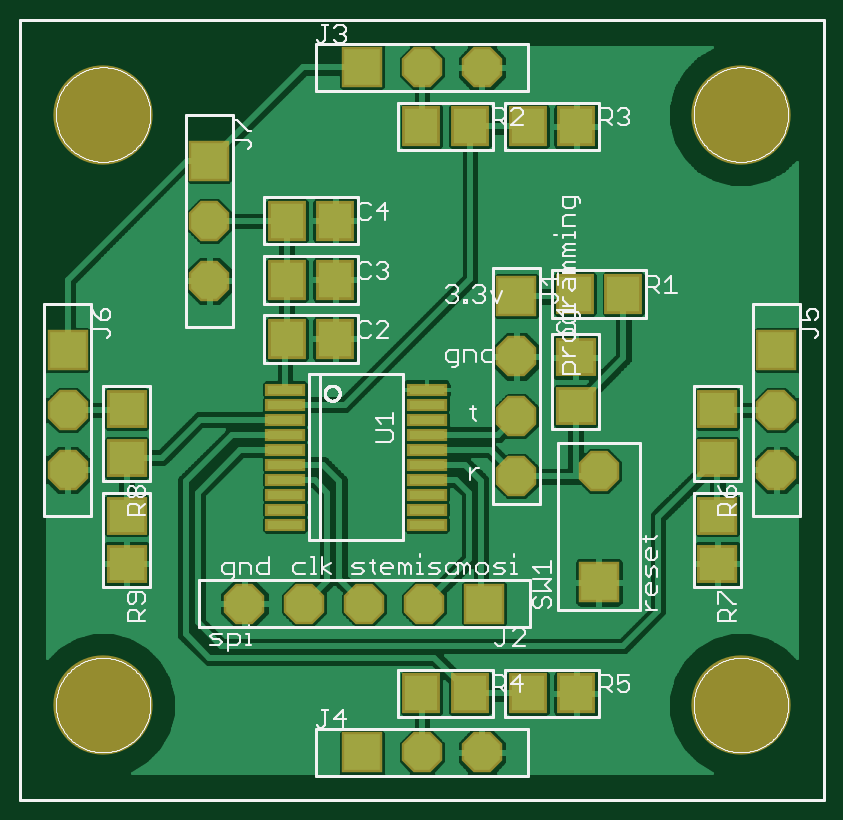
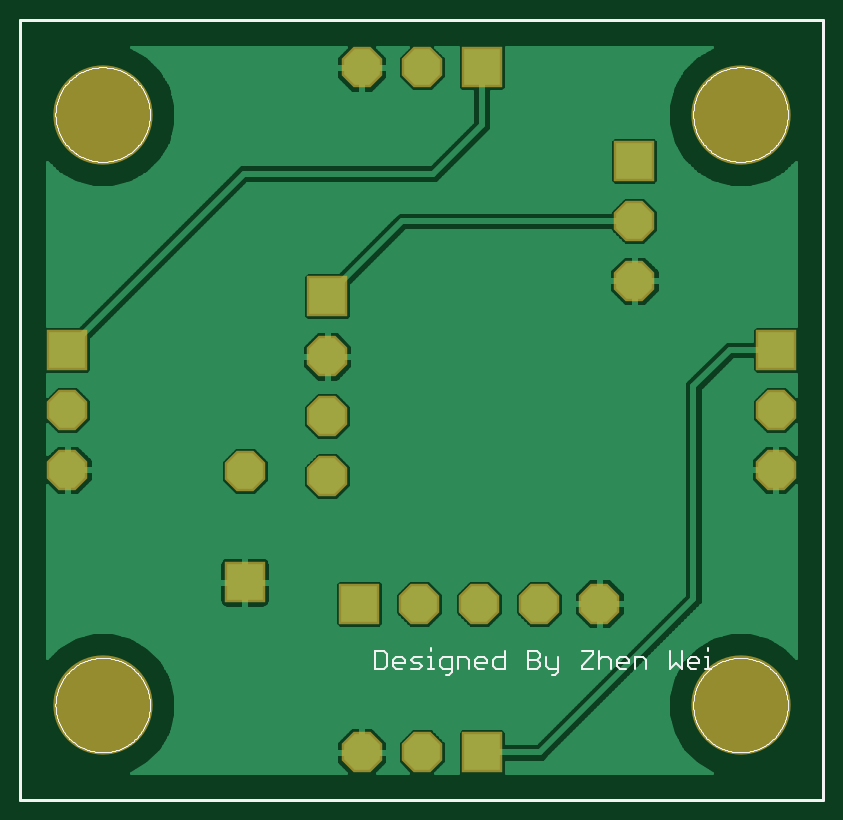
Circuit board: 7 layer files. Board 31.7 x 30.7 mm.
- bottom_copper: irsensor_module.GBL (50282 bytes)
- bottom_silk: irsensor_module.GBO (24818 bytes)
- bottom_mask: irsensor_module.GBS (804 bytes)
- top_copper: irsensor_module.GTL (94643 bytes)
- top_silk: irsensor_module.GTO (43088 bytes)
- top_mask: irsensor_module.GTS (2922 bytes)
- drill: irsensor_module.drd (449 bytes)

=== bottom_copper: irsensor_module.GBL (50282 bytes, source omitted) ===
=== bottom_silk: irsensor_module.GBO (24818 bytes, source omitted) ===
=== bottom_mask: irsensor_module.GBS ===
G75*
%MOIN*%
%OFA0B0*%
%FSLAX25Y25*%
%IPPOS*%
%LPD*%
%AMOC8*
5,1,8,0,0,1.08239X$1,22.5*
%
%ADD10C,0.16548*%
%ADD11R,0.06737X0.06737*%
%ADD12OC8,0.06737*%
D10*
X0016780Y0018748D03*
X0016780Y0117173D03*
X0123079Y0117173D03*
X0123079Y0018748D03*
D11*
X0099417Y0039220D03*
X0080323Y0035638D03*
X0059929Y0010874D03*
X0010874Y0077961D03*
X0034496Y0109457D03*
X0059929Y0125047D03*
X0085677Y0086898D03*
X0128984Y0077961D03*
D12*
X0128984Y0067961D03*
X0128984Y0057961D03*
X0099417Y0057803D03*
X0085677Y0056898D03*
X0085677Y0066898D03*
X0085677Y0076898D03*
X0070323Y0035638D03*
X0060323Y0035638D03*
X0050323Y0035638D03*
X0040323Y0035638D03*
X0069929Y0010874D03*
X0079929Y0010874D03*
X0010874Y0057961D03*
X0010874Y0067961D03*
X0034496Y0089457D03*
X0034496Y0099457D03*
X0069929Y0125047D03*
X0079929Y0125047D03*
M02*

=== top_copper: irsensor_module.GTL (94643 bytes, source omitted) ===
=== top_silk: irsensor_module.GTO (43088 bytes, source omitted) ===
=== top_mask: irsensor_module.GTS ===
G75*
%MOIN*%
%OFA0B0*%
%FSLAX25Y25*%
%IPPOS*%
%LPD*%
%AMOC8*
5,1,8,0,0,1.08239X$1,22.5*
%
%ADD10C,0.16548*%
%ADD11R,0.06706X0.06312*%
%ADD12R,0.05906X0.05512*%
%ADD13R,0.06312X0.06706*%
%ADD14R,0.05512X0.05906*%
%ADD15R,0.06737X0.06737*%
%ADD16OC8,0.06737*%
%ADD17R,0.06706X0.02178*%
%ADD18R,0.05906X0.01378*%
D10*
X0016780Y0018748D03*
X0016780Y0117173D03*
X0123079Y0117173D03*
X0123079Y0018748D03*
D11*
X0119142Y0042272D03*
X0119142Y0050343D03*
X0119142Y0059988D03*
X0119142Y0068059D03*
X0095520Y0068650D03*
X0095520Y0076720D03*
X0020717Y0068059D03*
X0020717Y0059988D03*
X0020717Y0050343D03*
X0020717Y0042272D03*
D12*
X0020717Y0042272D03*
X0020717Y0050343D03*
X0020717Y0059988D03*
X0020717Y0068059D03*
X0095520Y0068650D03*
X0095520Y0076720D03*
X0119142Y0068059D03*
X0119142Y0059988D03*
X0119142Y0050343D03*
X0119142Y0042272D03*
D13*
X0095618Y0020717D03*
X0087547Y0020717D03*
X0077902Y0020717D03*
X0069831Y0020717D03*
X0055461Y0079772D03*
X0047390Y0079772D03*
X0047390Y0089614D03*
X0055461Y0089614D03*
X0055461Y0099457D03*
X0047390Y0099457D03*
X0069831Y0115205D03*
X0077902Y0115205D03*
X0087547Y0115205D03*
X0095618Y0115205D03*
X0095421Y0087252D03*
X0103492Y0087252D03*
D14*
X0103492Y0087252D03*
X0095421Y0087252D03*
X0095618Y0115205D03*
X0087547Y0115205D03*
X0077902Y0115205D03*
X0069831Y0115205D03*
X0055461Y0099457D03*
X0047390Y0099457D03*
X0047390Y0089614D03*
X0055461Y0089614D03*
X0055461Y0079772D03*
X0047390Y0079772D03*
X0069831Y0020717D03*
X0077902Y0020717D03*
X0087547Y0020717D03*
X0095618Y0020717D03*
D15*
X0080323Y0035638D03*
X0099417Y0039220D03*
X0059929Y0010874D03*
X0010874Y0077961D03*
X0034496Y0109457D03*
X0059929Y0125047D03*
X0085677Y0086898D03*
X0128984Y0077961D03*
D16*
X0128984Y0067961D03*
X0128984Y0057961D03*
X0099417Y0057803D03*
X0085677Y0056898D03*
X0085677Y0066898D03*
X0085677Y0076898D03*
X0070323Y0035638D03*
X0060323Y0035638D03*
X0050323Y0035638D03*
X0040323Y0035638D03*
X0069929Y0010874D03*
X0079929Y0010874D03*
X0010874Y0057961D03*
X0010874Y0067961D03*
X0034496Y0089457D03*
X0034496Y0099457D03*
X0069929Y0125047D03*
X0079929Y0125047D03*
D17*
X0070717Y0071337D03*
X0070717Y0068837D03*
X0070717Y0066337D03*
X0070717Y0063837D03*
X0070717Y0061337D03*
X0070717Y0058837D03*
X0070717Y0056337D03*
X0070717Y0053837D03*
X0070717Y0051337D03*
X0070717Y0048837D03*
X0047094Y0048837D03*
X0047094Y0051337D03*
X0047094Y0053837D03*
X0047094Y0056337D03*
X0047094Y0058837D03*
X0047094Y0061337D03*
X0047094Y0063837D03*
X0047094Y0066337D03*
X0047094Y0068837D03*
X0047094Y0071337D03*
D18*
X0047094Y0071337D03*
X0047094Y0068837D03*
X0047094Y0066337D03*
X0047094Y0063837D03*
X0047094Y0061337D03*
X0047094Y0058837D03*
X0047094Y0056337D03*
X0047094Y0053837D03*
X0047094Y0051337D03*
X0047094Y0048837D03*
X0070717Y0048837D03*
X0070717Y0051337D03*
X0070717Y0053837D03*
X0070717Y0056337D03*
X0070717Y0058837D03*
X0070717Y0061337D03*
X0070717Y0063837D03*
X0070717Y0066337D03*
X0070717Y0068837D03*
X0070717Y0071337D03*
M02*

=== drill: irsensor_module.drd ===
%
M48
M72
T01C0.03937
T02C0.15748
%
T01
X40323Y35638
X50323Y35638
X60323Y35638
X70323Y35638
X80323Y35638
X99417Y39220
X85677Y56898
X85677Y66898
X85677Y76898
X85677Y86898
X99417Y57803
X128984Y57961
X128984Y67961
X128984Y77961
X79929Y125047
X69929Y125047
X59929Y125047
X34496Y109457
X34496Y99457
X34496Y89457
X10874Y77961
X10874Y67961
X10874Y57961
X59929Y10874
X69929Y10874
X79929Y10874
T02
X16780Y18748
X16780Y117173
X123079Y117173
X123079Y18748
M30
